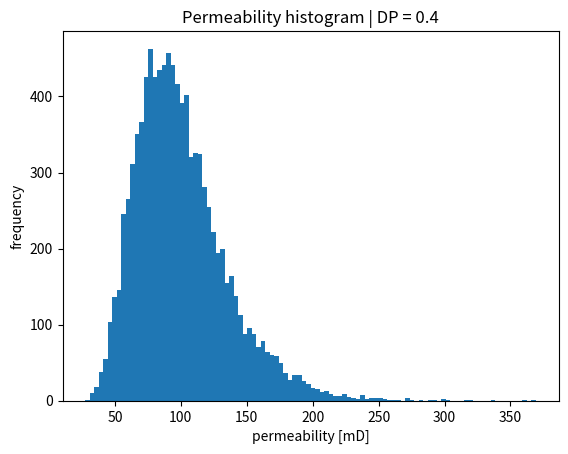
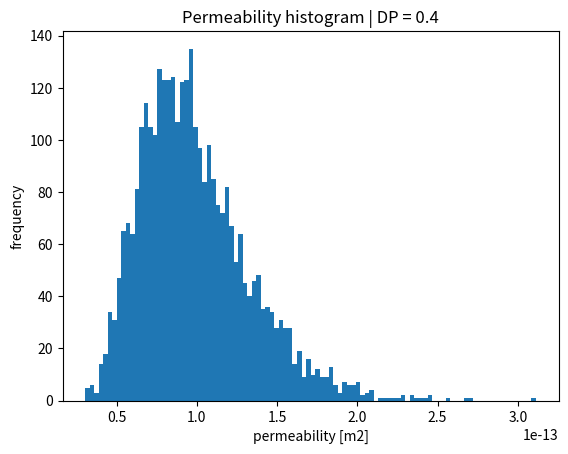

The matplotlib source for these figures, in order: (Note: this script raises an exception after producing the figures.)
import pandas as pd
import numpy as np
import scipy.interpolate as interp
import matplotlib.pyplot as plt
from scipy.optimize import fsolve

def sigma_from_DP(DP):
    """
    Compute lognormal standard deviation (sigma)
    from a given DP coefficient.
    """

    def func(sigma):
        return 1.0 - np.exp(-1.5 * sigma**2 - sigma) - DP
        # return 1.0 - np.exp(-0.5 * sigma**2 - sigma) - DP

    sigma_initial = 0.5
    sigma_solution = fsolve(func, sigma_initial)[0]

    return sigma_solution


def permeability_distribution(DP, k_mean, n_samples=10000):
    """
    Generate permeability distribution from DP coefficient.
    """

    sigma = sigma_from_DP(DP)

    # compute mu from mean permeability
    mu = np.log(k_mean) - 0.5 * sigma**2

    # generate permeability field
    k = np.random.lognormal(mean=mu, sigma=sigma, size=n_samples)

    return k, mu, sigma

# eval k distribution
np.random.seed(1)

DP = 0.4
k_mean = 100.0  # mD
k, mu, sigma = permeability_distribution(DP, k_mean)

plt.hist(k, bins=100)
plt.xlabel("permeability [mD]")
plt.ylabel("frequency")
plt.title(f"Permeability histogram | DP = {DP}")
plt.show()

# generate K

nx = 110
ny = 30

# Elementwise
N = nx*ny
perm = np.random.lognormal(mu, sigma, N)
perm *= 9.869233e-16 # convert mD to m2

# # Layers
# perm_layers = np.random.lognormal(mu, sigma, ny)
# perm_layers *= 9.869233e-16 # convert mD to m2
# perm = np.zeros(nx*ny)
# for i in range(ny):
#     first_in_line = nx*i
#     perm[first_in_line:first_in_line+nx] = perm_layers[i]

plt.hist(perm, bins=100)
plt.xlabel("permeability [m2]")
plt.ylabel("frequency")
plt.title(f"Permeability histogram | DP = {DP}")
plt.show()


# WRITE OPENFOAM-LIKE FILE

# Path to write the OpenFOAM-like file
file_path = '0/K'

# Open file and write in the OpenFOAM format
with open(file_path, 'w') as f:
    f.write(
        '''/*--------------------------------*- C++ -*----------------------------------*\\
  =========                 |
  \\      /  F ield         | OpenFOAM: The Open Source CFD Toolbox
   \\    /   O peration     | Website:  https://openfoam.org
    \\  /    A nd           | Version:  9
     \\/     M anipulation  |
\\*---------------------------------------------------------------------------*/
FoamFile
{
    format      ascii;
    class       volScalarField;
    location    "0";
    object      K;
}
// * * * * * * * * * * * * * * * * * * * * * * * * * * * * * * * * * * * * * //

dimensions      [0 0 0 0 0 0 0];

internalField   nonuniform List<scalar> 
'''
    )
    f.write(f"{len(perm)}\n(\n")
    for value in perm:
        f.write(f"{value:.6e}\n")  # Write each perm value in scientific notation
    f.write(")\n")

    f.write(
        ''';
boundaryField
{
    inlet
    {
        type            zeroGradient;
    }
    outlet
    {
        type            zeroGradient;
    }
    walls
    {
        type            zeroGradient;
    }
    emptyWalls
    {
        type            empty;
    }
}'''
    )

print(f"File written to {file_path}")
